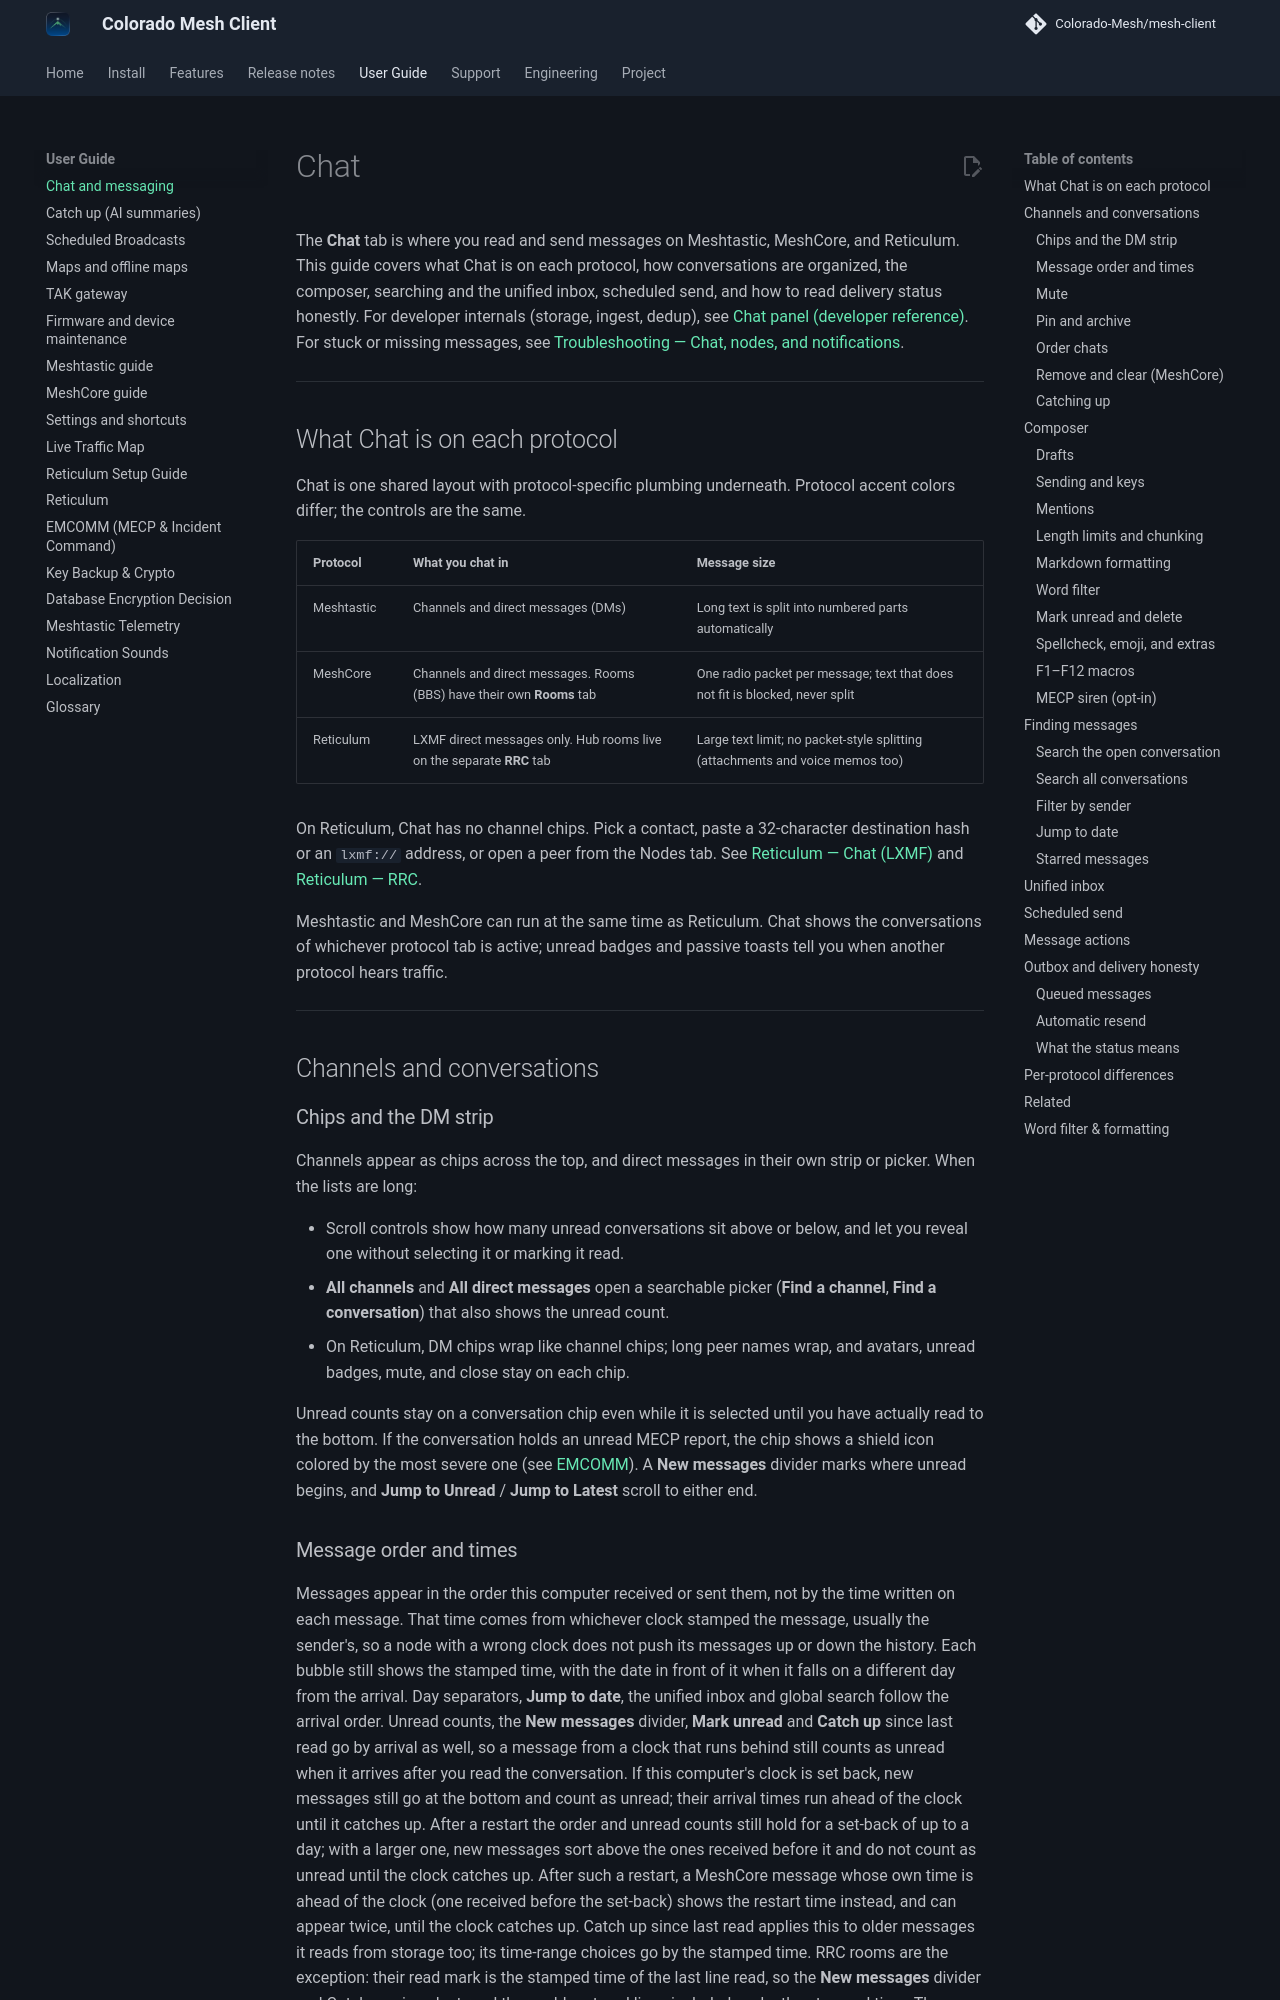

repository: Colorado-Mesh/mesh-client · page: chat/index.html · generator: mkdocs

# Chat

The **Chat** tab is where you read and send messages on Meshtastic, MeshCore, and Reticulum. This guide covers what Chat is on each protocol, how conversations are organized, the composer, searching and the unified inbox, scheduled send, and how to read delivery status honestly. For developer internals (storage, ingest, dedup), see [Chat panel (developer reference)](development/chat.md). For stuck or missing messages, see [Troubleshooting — Chat, nodes, and notifications](troubleshooting.md#chat-nodes-and-notifications).

---

## What Chat is on each protocol

Chat is one shared layout with protocol-specific plumbing underneath. Protocol accent colors differ; the controls are the same.

| Protocol   | What you chat in                                                       | Message size                                                                  |
| ---------- | ---------------------------------------------------------------------- | ----------------------------------------------------------------------------- |
| Meshtastic | Channels and direct messages (DMs)                                     | Long text is split into numbered parts automatically                          |
| MeshCore   | Channels and direct messages. Rooms (BBS) have their own **Rooms** tab | One radio packet per message; text that does not fit is blocked, never split  |
| Reticulum  | LXMF direct messages only. Hub rooms live on the separate **RRC** tab  | Large text limit; no packet-style splitting (attachments and voice memos too) |

On Reticulum, Chat has no channel chips. Pick a contact, paste a 32-character destination hash or an `lxmf://` address, or open a peer from the Nodes tab. See [Reticulum — Chat (LXMF)](reticulum.md#chat-lxmf) and [Reticulum — RRC](reticulum.md#rrc-reticulum-relay-chat).

Meshtastic and MeshCore can run at the same time as Reticulum. Chat shows the conversations of whichever protocol tab is active; unread badges and passive toasts tell you when another protocol hears traffic.

---

## Channels and conversations

### Chips and the DM strip

Channels appear as chips across the top, and direct messages in their own strip or picker. When the lists are long:

- Scroll controls show how many unread conversations sit above or below, and let you reveal one without selecting it or marking it read.
- **All channels** and **All direct messages** open a searchable picker (**Find a channel**, **Find a conversation**) that also shows the unread count.
- On Reticulum, DM chips wrap like channel chips; long peer names wrap, and avatars, unread badges, mute, and close stay on each chip.

Unread counts stay on a conversation chip even while it is selected until you have actually read to the bottom. If the conversation holds an unread MECP report, the chip shows a shield icon colored by the most severe one (see [EMCOMM](emcomm.md)). A **New messages** divider marks where unread begins, and **Jump to Unread** / **Jump to Latest** scroll to either end.
